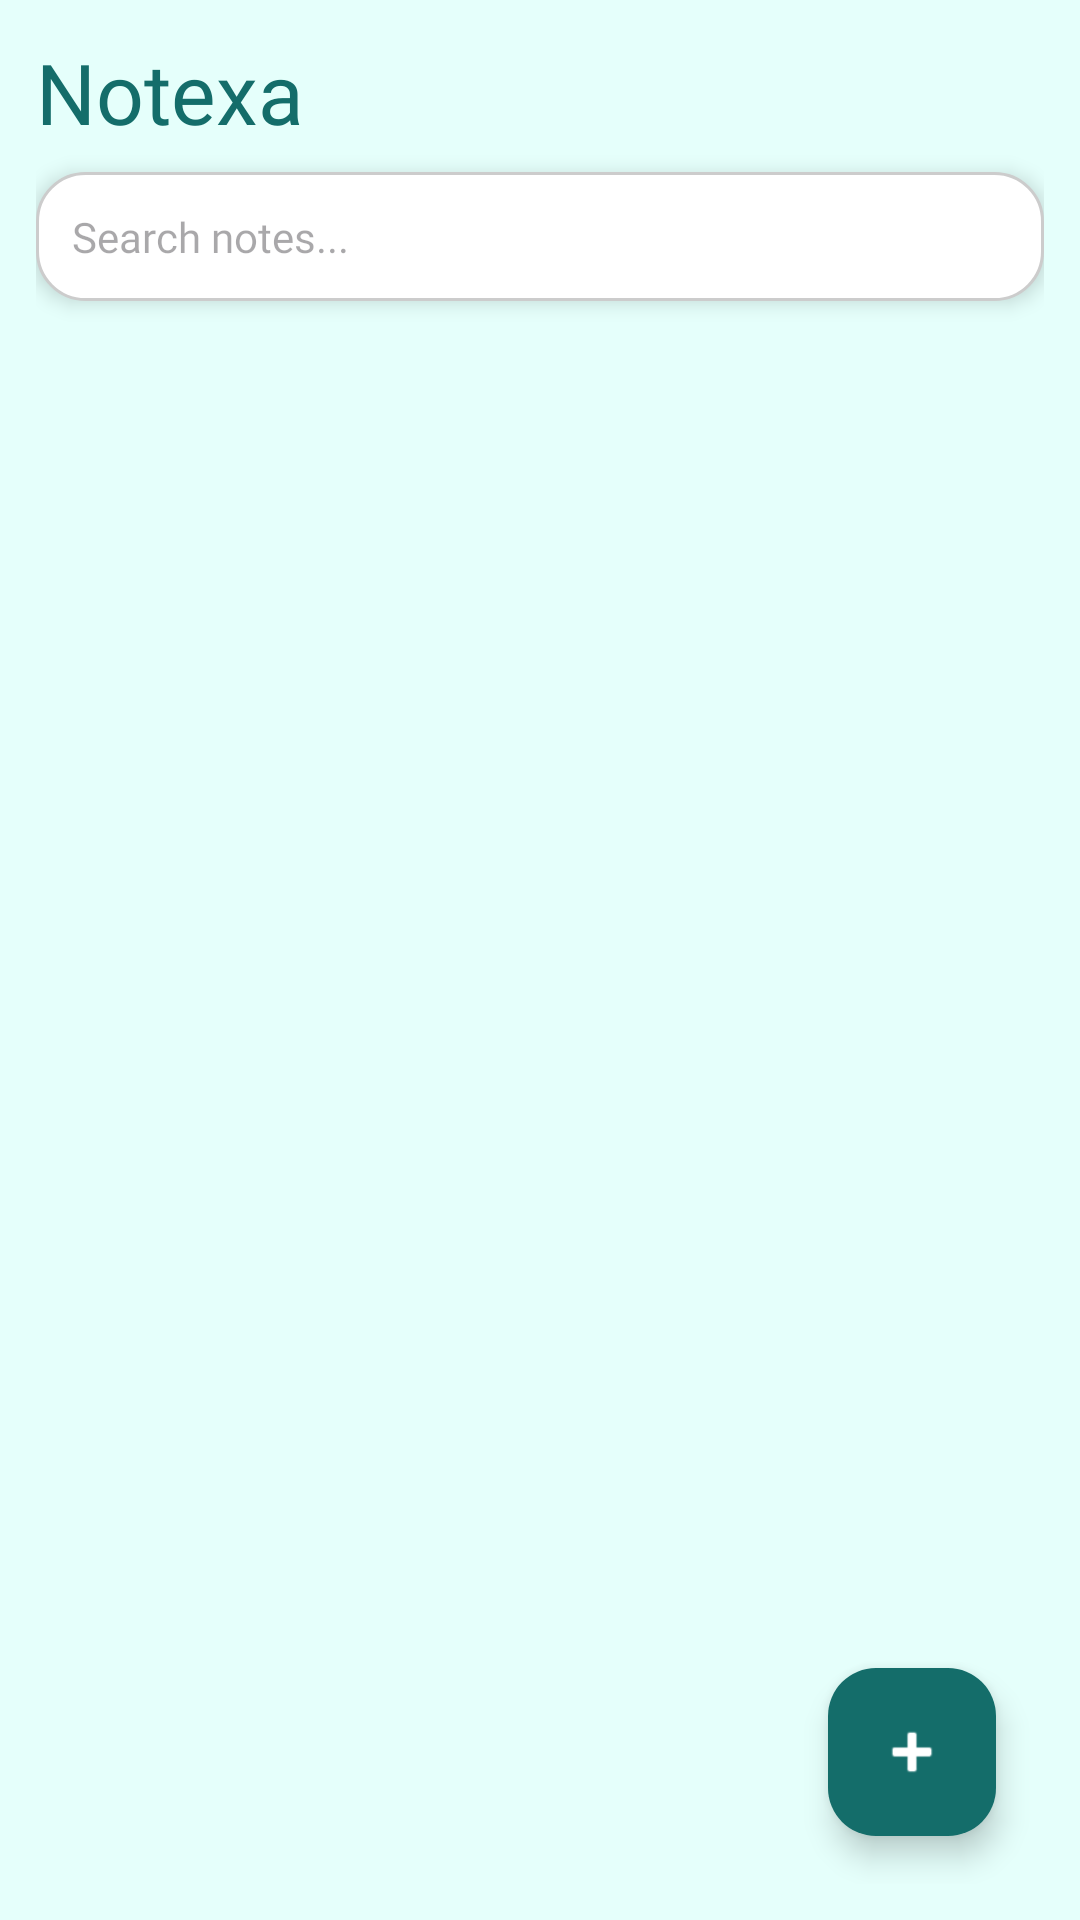

Here is an Android app screen rendered from its layout file. Give the layout XML and the strings, colors and styles it references.
<!-- AndroidManifest.xml: application theme Theme.Notexa -->
<!-- res/layout/activity_main.xml -->
<LinearLayout xmlns:android="http://schemas.android.com/apk/res/android"
    xmlns:app="http://schemas.android.com/apk/res-auto"
    android:orientation="vertical"
    android:background="#E5FFFB"
    android:layout_width="match_parent"
    android:layout_height="match_parent"
    android:padding="12dp">

    <TextView
        android:id="@+id/tvHomeTitle"
        android:layout_width="wrap_content"
        android:layout_height="wrap_content"
        android:text="Notexa"
        android:textSize="28sp"
        android:textColor="#146D6A"
        android:fontFamily="@font/agbalumo_regular"
        android:paddingBottom="8dp"/>

    <EditText
        android:id="@+id/searchBar"
        android:layout_width="match_parent"
        android:layout_height="wrap_content"
        android:hint="Search notes..."
        android:drawablePadding="10dp"
        android:fontFamily="@font/aleo_regular"
        android:background="@drawable/rounded_search_bg"
        android:layout_marginBottom="12dp"
        android:elevation="4dp"
        android:padding="12dp"
        android:textColor="#000000"
        android:textSize="14sp"/>

    <androidx.recyclerview.widget.RecyclerView
        android:id="@+id/recyclerViewNotes"
        android:layout_width="match_parent"
        android:layout_height="0dp"
        android:layout_weight="1"
        android:clipToPadding="false"
        android:paddingBottom="10dp"/>

    <com.google.android.material.floatingactionbutton.FloatingActionButton
        android:id="@+id/fabAddNote"
        android:layout_width="wrap_content"
        android:layout_height="wrap_content"
        android:layout_gravity="end|bottom"
        android:layout_margin="16dp"
        android:backgroundTint="#146D6A"
        app:srcCompat="@android:drawable/ic_input_add"
        app:tint="@android:color/white"
        android:contentDescription="Add Note"/>

</LinearLayout>
<!-- resources referenced by this layout -->
<resources>
  <!-- drawable rounded_search_bg (drawable) -->
  <shape xmlns:android="http://schemas.android.com/apk/res/android"
      android:shape="rectangle">
  
      <solid android:color="@android:color/white" />
  
      <corners android:radius="16dp" />
  
      <stroke
          android:width="1dp"
          android:color="#CCCCCC" />
  
      <padding
          android:left="10dp"
          android:top="10dp"
          android:right="10dp"
          android:bottom="10dp" />
  </shape>
  <style name="Theme.Notexa" parent="Base.Theme.Notexa" />
  <style name="Base.Theme.Notexa" parent="Theme.Material3.DayNight.NoActionBar">
          
          
      </style>
</resources>
